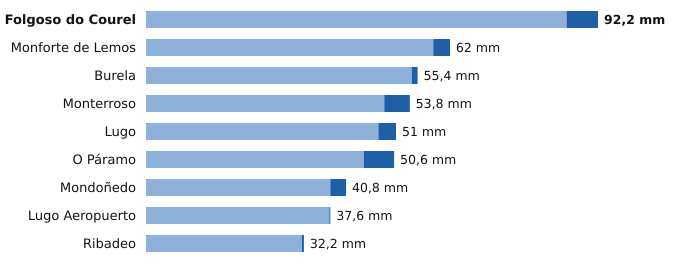

Values plotted in this chart, from the file beside it:
estacion, provincia, indicativo, mm_6_dias_anteriores, mm_hoy, mm_7_dias, horas_de_hoy
Folgoso do Courel, Lugo, 1658, 85.8, 6.4, 92.2, 12
Monforte de Lemos, Lugo, 1679A, 58.6, 3.4, 62.0, 14
Burela, Lugo, 1347T, 54.2, 1.2, 55.4, 15
Monterroso, Lugo, 1446X, 48.6, 5.2, 53.8, 13
Lugo, Lugo, 1518A, 47.4, 3.6, 51.0, 12
O Páramo, Lugo, 1521I, 44.4, 6.2, 50.6, 13
Mondoñedo, Lugo, 1344X, 37.6, 3.2, 40.8, 14
Lugo Aeropuerto, Lugo, 1505, 37.4, 0.2, 37.6, 15
Ribadeo, Lugo, 1342X, 31.8, 0.4, 32.2, 14
